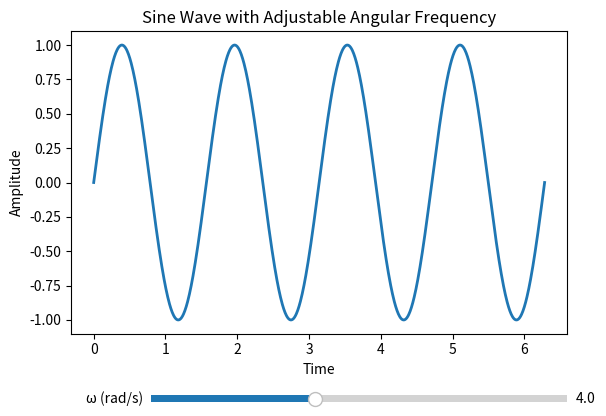

Source code (Python):
import numpy as np
import matplotlib.pyplot as plt
from matplotlib.widgets import Slider

# Time axis
t = np.linspace(0, 2*np.pi, 1000)

# Initial parameters
A = 1.0   # amplitude
w = 4.0   # initial angular frequency
phi = 0   # phase

# Initial wave
y = A * np.sin(w * t + phi)

# Create plot
fig, ax = plt.subplots()
plt.subplots_adjust(bottom=0.25)
line, = plt.plot(t, y, lw=2)
ax.set_title("Sine Wave with Adjustable Angular Frequency")
ax.set_xlabel("Time")
ax.set_ylabel("Amplitude")

# Frequency slider
ax_w = plt.axes([0.25, 0.1, 0.65, 0.03])
w_slider = Slider(ax_w, 'ω (rad/s)', 0.1, 10.0, valinit=w)

# Update function
def update(val):
    w_new = w_slider.val
    line.set_ydata(A * np.sin(w_new * t + phi))
    fig.canvas.draw_idle()

w_slider.on_changed(update)

plt.show()
